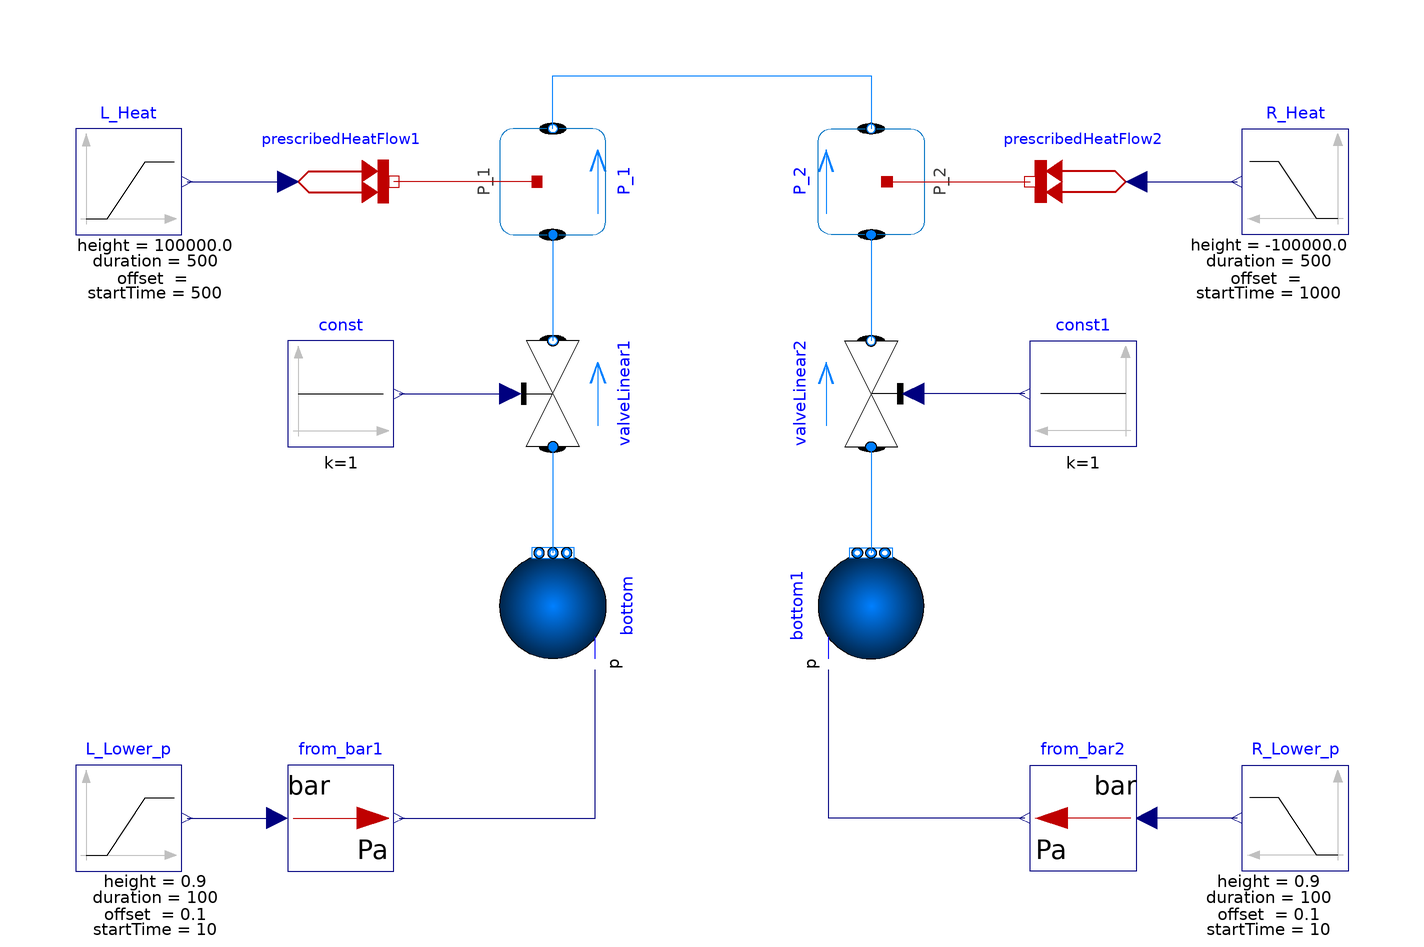

The Modelica model whose source follows is shown above as a component diagram (icons at their Placement, wires along their Line points).

model Peters_Desalination
      extends Modelica.Icons.Example;
      import Modelica.Fluid.Sources.Boundary_pT;
      import Modelica.Media.Water.StandardWater;
      inner Modelica.Fluid.System system;
      Boundary_pT bottom(redeclare package Medium = StandardWater, p = 1.0e5, T = 353.15, nPorts = 1, use_p_in = true) annotation(Placement(visible = true, transformation(origin = {-30, -20}, extent = {{10, -10}, {-10, 10}}, rotation = 270)));
      Modelica.Fluid.Valves.ValveLinear valveLinear1(redeclare package Medium = StandardWater, port_a_T.start = 293.15, port_b_T.start = 293.15, dp_nominal = 1000, m_flow_nominal = 5) annotation(Placement(visible = true, transformation(origin = {-30, 20}, extent = {{-10, -10}, {10, 10}}, rotation = -270)));
      Modelica.Blocks.Sources.Constant const(k = 1) annotation(Placement(visible = true, transformation(origin = {-70, 20}, extent = {{-10, -10}, {10, 10}}, rotation = 0)));
      Modelica.Thermal.HeatTransfer.Sources.PrescribedHeatFlow prescribedHeatFlow1(T_ref = 353.15) annotation(Placement(visible = true, transformation(origin = {-70, 60}, extent = {{-10, -10}, {10, 10}}, rotation = 0)));
      Components.TwoPhaseVerticalPipe P_1(redeclare replaceable model PhaseTransfer = Components.PhaseTransferModels.Schrage, A_evap = 10, L = 15, D = 1) annotation(Placement(visible = true, transformation(origin = {-30, 60}, extent = {{-10, -10}, {10, 10}}, rotation = -270)));
      Boundary_pT bottom1(redeclare package Medium = StandardWater, p = 1.0e5, T = 353.15, nPorts = 1, use_p_in = true) annotation(Placement(visible = true, transformation(origin = {30, -20}, extent = {{-10, -10}, {10, 10}}, rotation = -270)));
      Modelica.Fluid.Valves.ValveLinear valveLinear2(redeclare package Medium = StandardWater, port_a_T.start = 293.15, port_b_T.start = 293.15, dp_nominal = 1000, m_flow_nominal = 5) annotation(Placement(visible = true, transformation(origin = {30, 20}, extent = {{10, -10}, {-10, 10}}, rotation = 270)));
      Modelica.Blocks.Sources.Constant const1(k = 1) annotation(Placement(visible = true, transformation(origin = {70, 20}, extent = {{10, -10}, {-10, 10}}, rotation = 0)));
      Modelica.Thermal.HeatTransfer.Sources.PrescribedHeatFlow prescribedHeatFlow2 annotation(Placement(visible = true, transformation(origin = {70, 60}, extent = {{10, -10}, {-10, 10}}, rotation = 0)));
      Components.TwoPhaseVerticalPipe P_2(redeclare replaceable model PhaseTransfer = Components.PhaseTransferModels.Schrage, A_evap = 10, L = 15, D = 10) annotation(Placement(visible = true, transformation(origin = {30, 60}, extent = {{10, -10}, {-10, 10}}, rotation = 270)));
      Modelica.Blocks.Math.UnitConversions.From_bar from_bar1 annotation(Placement(visible = true, transformation(origin = {-70, -60}, extent = {{-10, -10}, {10, 10}}, rotation = 0)));
      Modelica.Blocks.Math.UnitConversions.From_bar from_bar2 annotation(Placement(visible = true, transformation(origin = {70, -60}, extent = {{10, -10}, {-10, 10}}, rotation = 0)));
      Utilities.Ramp_L R_Lower_p(startTime = 10, offset = 0.1, duration = 100, height = 0.9) annotation(Placement(visible = true, transformation(origin = {110, -60}, extent = {{10, -10}, {-10, 10}}, rotation = 0)));
      Utilities.Ramp_L L_Lower_p(startTime = 10, offset = 0.1, duration = 100, height = 0.9) annotation(Placement(visible = true, transformation(origin = {-110, -60}, extent = {{-10, -10}, {10, 10}}, rotation = 0)));
      Utilities.Ramp_L L_Heat(height = 100e3, duration = 500, startTime = 500) annotation(Placement(visible = true, transformation(origin = {-110, 60}, extent = {{-10, -10}, {10, 10}}, rotation = 0)));
      Utilities.Ramp_L R_Heat(height = -100e3, duration = 500, startTime = 1000) annotation(Placement(visible = true, transformation(origin = {110, 60}, extent = {{10, -10}, {-10, 10}}, rotation = 0)));
    equation
      connect(valveLinear1.port_a, bottom.ports[1]) annotation(Line(visible = true, origin = {-30, 0}, points = {{0, 10}, {0, -10}}, color = {0, 127, 255}));
      connect(const.y, valveLinear1.opening) annotation(Line(visible = true, origin = {-48.5, 20}, points = {{-10.5, 0}, {10.5, 0}}, color = {0, 0, 127}));
      connect(P_1.port_a, valveLinear1.port_b) annotation(Line(visible = true, origin = {-30, 40}, points = {{0, 10}, {0, -10}}, color = {0, 127, 255}));
      connect(P_1.heatPort, prescribedHeatFlow1.port) annotation(Line(visible = true, origin = {-46.5, 60}, points = {{13.5, 0}, {-13.5, 0}}, color = {191, 0, 0}));
      connect(valveLinear2.port_a, bottom1.ports[1]) annotation(Line(visible = true, origin = {30, 0}, points = {{0, 10}, {0, -10}}, color = {0, 127, 255}));
      connect(const1.y, valveLinear2.opening) annotation(Line(visible = true, origin = {48.5, 20}, points = {{10.5, 0}, {-10.5, 0}}, color = {0, 0, 127}));
      connect(P_2.port_a, valveLinear2.port_b) annotation(Line(visible = true, origin = {30, 40}, points = {{0, 10}, {0, -10}}, color = {0, 127, 255}));
      connect(P_2.heatPort, prescribedHeatFlow2.port) annotation(Line(visible = true, origin = {46.5, 60}, points = {{-13.5, 0}, {13.5, 0}}, color = {191, 0, 0}));
      connect(from_bar2.y, bottom1.p_in) annotation(Line(visible = true, origin = {34.333, -50.667}, points = {{24.667, -9.333}, {-12.333, -9.333}, {-12.333, 18.667}}, color = {0, 0, 127}));
      connect(from_bar1.y, bottom.p_in) annotation(Line(visible = true, origin = {-34.333, -50.667}, points = {{-24.667, -9.333}, {12.333, -9.333}, {12.333, 18.667}}, color = {0, 0, 127}));
      connect(R_Lower_p.y, from_bar2.u) annotation(Line(visible = true, origin = {90.5, -60}, points = {{8.5, 0}, {-8.5, 0}}, color = {0, 0, 127}));
      connect(L_Lower_p.y, from_bar1.u) annotation(Line(visible = true, origin = {-90.5, -60}, points = {{-8.5, 0}, {8.5, 0}}, color = {0, 0, 127}));
      connect(L_Heat.y, prescribedHeatFlow1.Q_flow) annotation(Line(visible = true, origin = {-89.5, 60}, points = {{-9.5, 0}, {9.5, 0}}, color = {0, 0, 127}));
      connect(prescribedHeatFlow2.Q_flow, R_Heat.y) annotation(Line(visible = true, origin = {89.5, 60}, points = {{-9.5, 0}, {9.5, 0}}, color = {0, 0, 127}));
      connect(P_1.port_b, P_2.port_b) annotation(Line(visible = true, origin = {0, 75}, points = {{-30, -5}, {-30, 5}, {30, 5}, {30, -5}}, color = {0, 127, 255}));
      annotation(uses(Modelica(version = "4.0.0")), Documentation(figures = {Figure(title = "Level_p_T", identifier = "affectionate-huygens", plots = {Plot(curves = {Curve(y = P_1.level), Curve(y = P_2.level)}), Plot(curves = {Curve(y = P_2.port_b.p), Curve(y = P_1.port_b.p)}), Plot(curves = {Curve(y = P_2.T_U), Curve(y = P_1.T_U)})}), Figure(title = "Level_p_T1_mflow", identifier = "adoring-fibonacci", plots = {Plot(curves = {Curve(y = P_1.level), Curve(y = P_2.level)}), Plot(curves = {Curve(y = P_2.port_b.p), Curve(y = P_1.port_b.p)}), Plot(curves = {Curve(y = P_2.T_U), Curve(y = P_1.T_U)}), Plot(curves = {Curve(y = P_1.port_b.m_flow)})})}), __Wolfram(ControlPanels(Panel(identifier = "charming-hardy", title = "TestPanel", elements = {InputField(variable = system.T_ambient)}), Panel(identifier = "loving-galois", title = "Untitled"))), experiment(StopTime = 3000, Interval = 0.1, Tolerance = 1e-6), Diagram(coordinateSystem(extent = {{-210, -148.5}, {210, 148.5}}, preserveAspectRatio = true, initialScale = 0.1, grid = {5, 5})), Icon(coordinateSystem(extent = {{-100, -100}, {100, 100}}, preserveAspectRatio = true, initialScale = 0.1, grid = {10, 10}), graphics = {Rectangle(visible = true, lineColor = {0, 114, 195}, fillColor = {255, 255, 255}, extent = {{-100, -100}, {100, 100}}, radius = 25), Text(visible = true, textColor = {64, 64, 64}, extent = {{-150, 110}, {150, 150}}, textString = "%name")}));
    end Peters_Desalination;